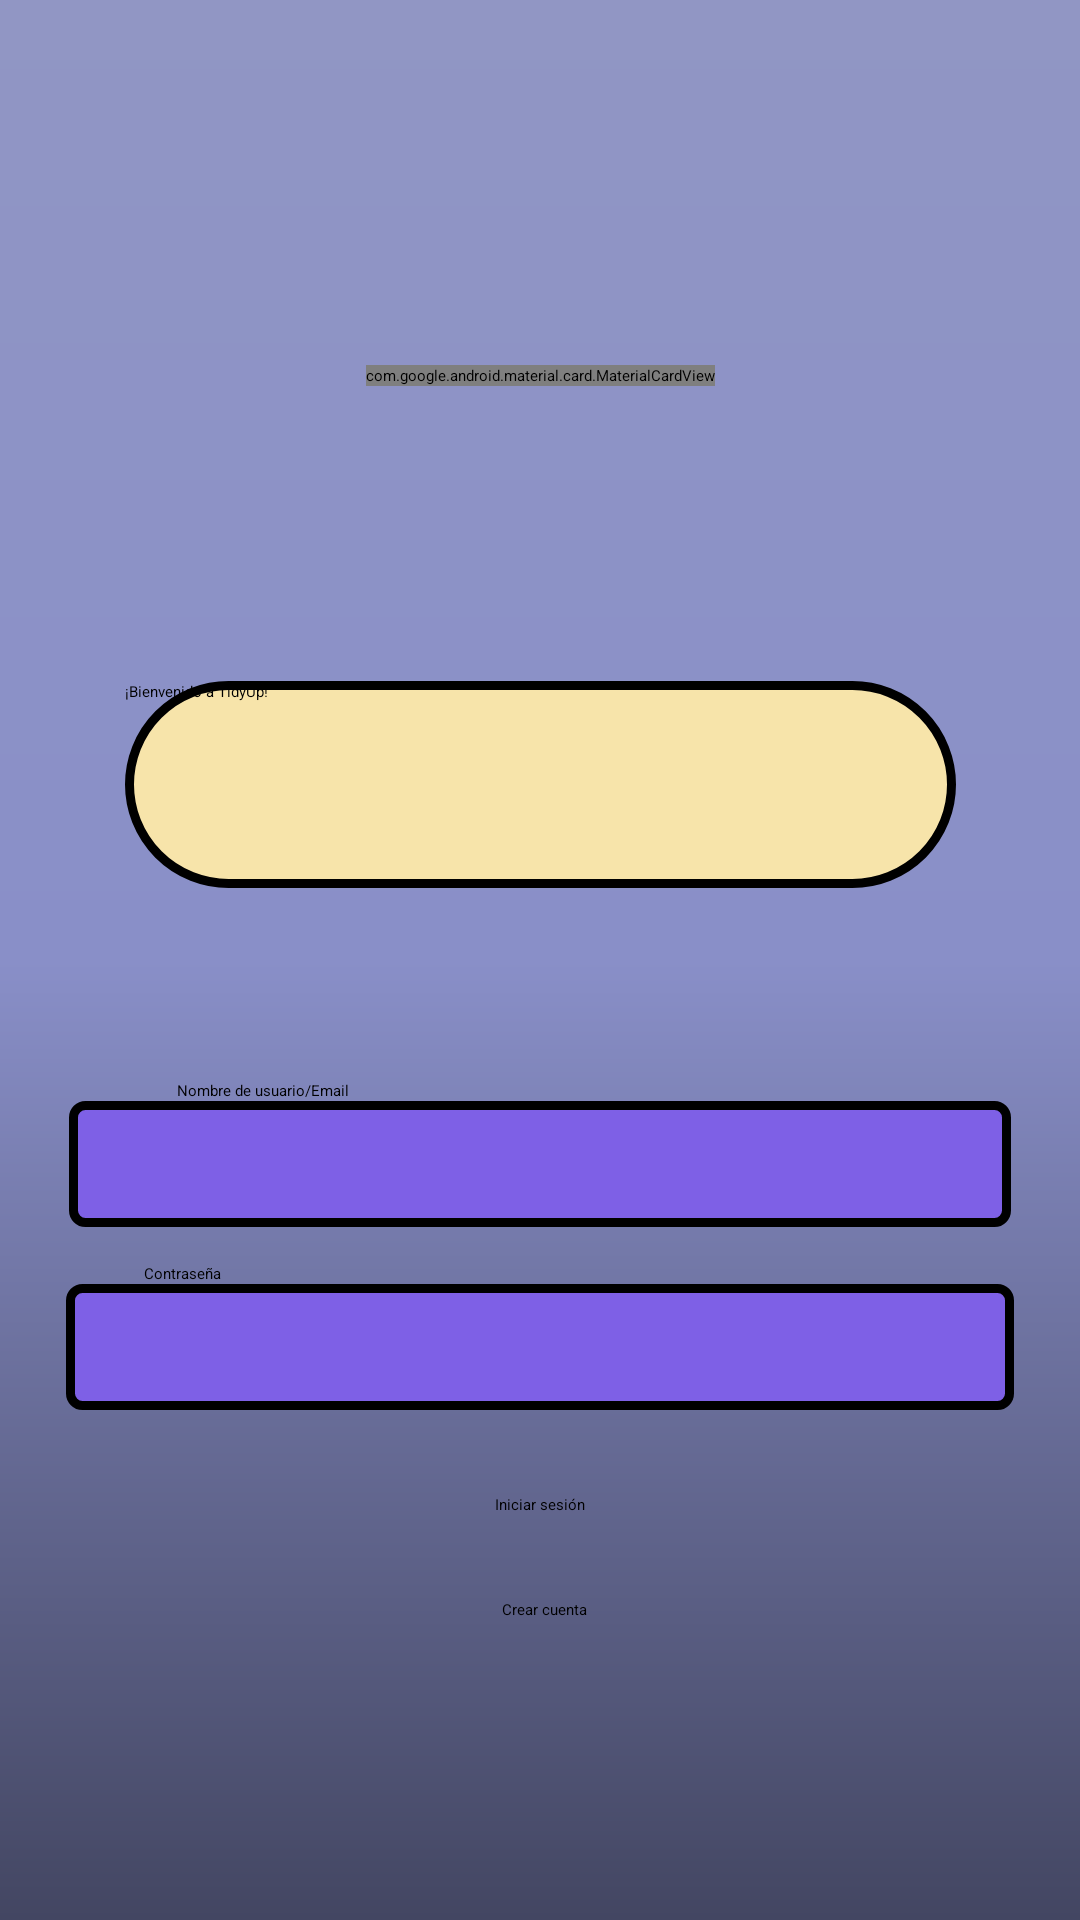

Write the Android layout XML for this screen, with the resource values it uses.
<!-- AndroidManifest.xml: application theme Theme.TidyUp -->
<!-- res/layout/activity_login.xml -->
<?xml version="1.0" encoding="utf-8"?>
<ScrollView
    xmlns:android="http://schemas.android.com/apk/res/android"
    xmlns:app="http://schemas.android.com/apk/res-auto"
    xmlns:tools="http://schemas.android.com/tools"
    android:layout_width="match_parent"
    android:layout_height="match_parent"
    android:background="@drawable/fondo"
    android:fillViewport="true"
    tools:context=".ActivityLogin">

    <androidx.constraintlayout.widget.ConstraintLayout
        android:layout_width="match_parent"
        android:layout_height="wrap_content">

        <com.google.android.material.card.MaterialCardView
            android:id="@+id/logoTidyUp"
            android:layout_width="wrap_content"
            android:layout_height="wrap_content"
            android:layout_marginTop="52dp"
            android:layout_marginBottom="29dp"
            app:cardCornerRadius="26dp"
            app:cardElevation="0dp"
            app:strokeColor="#000000"
            app:strokeWidth="3dp"
            app:layout_constraintBottom_toTopOf="@+id/buttonWelcome"
            app:layout_constraintEnd_toEndOf="parent"
            app:layout_constraintStart_toStartOf="parent"
            app:layout_constraintTop_toTopOf="parent">

            <ImageView
                android:layout_width="130dp"
                android:layout_height="130dp"
                android:scaleType="centerCrop"
                android:src="@drawable/logo" />

        </com.google.android.material.card.MaterialCardView>

        <Button
            android:id="@+id/buttonWelcome"
            android:layout_width="277dp"
            android:layout_height="69dp"
            android:layout_marginBottom="64dp"
            android:background="@drawable/button"
            android:clickable="false"
            android:focusable="false"
            android:text="@string/welcome"
            android:textColor="#000000"
            app:backgroundTint="@null"
            app:layout_constraintBottom_toTopOf="@+id/textViewUsername"
            app:layout_constraintEnd_toEndOf="parent"
            app:layout_constraintStart_toStartOf="parent" />

        <EditText
            android:id="@+id/editTextTextUsername"
            android:layout_width="314dp"
            android:layout_height="42dp"
            android:layout_marginBottom="12dp"
            android:background="@drawable/input_purple"
            android:ems="10"
            android:inputType="textEmailAddress"
            android:paddingStart="16dp"
            android:paddingEnd="16dp"
            android:textColor="#000000"
            app:layout_constraintBottom_toTopOf="@+id/textViewPassword"
            app:layout_constraintEnd_toEndOf="parent"
            app:layout_constraintStart_toStartOf="parent" />

        <TextView
            android:id="@+id/textViewUsername"
            android:layout_width="wrap_content"
            android:layout_height="wrap_content"
            android:text="@string/email"
            app:layout_constraintBottom_toTopOf="@+id/editTextTextUsername"
            app:layout_constraintEnd_toEndOf="parent"
            app:layout_constraintHorizontal_bias="0.195"
            app:layout_constraintStart_toStartOf="parent" />

        <EditText
            android:id="@+id/editTextTextPassword"
            android:layout_width="316dp"
            android:layout_height="42dp"
            android:layout_marginBottom="28dp"
            android:background="@drawable/input_purple"
            android:ems="10"
            android:inputType="textPassword"
            android:paddingStart="16dp"
            android:paddingEnd="16dp"
            android:textColor="#000000"
            app:layout_constraintBottom_toTopOf="@+id/buttonLoginWith"
            app:layout_constraintEnd_toEndOf="parent"
            app:layout_constraintStart_toStartOf="parent" />

        <TextView
            android:id="@+id/textViewPassword"
            android:layout_width="wrap_content"
            android:layout_height="wrap_content"
            android:text="@string/password"
            app:layout_constraintBottom_toTopOf="@+id/editTextTextPassword"
            app:layout_constraintEnd_toEndOf="parent"
            app:layout_constraintHorizontal_bias="0.144"
            app:layout_constraintStart_toStartOf="parent" />

        <Button
            android:id="@+id/buttonLoginWith"
            android:layout_width="wrap_content"
            android:layout_height="wrap_content"
            android:layout_marginBottom="28dp"
            android:backgroundTint="@color/yellow"
            android:text="@string/login"
            android:textColor="#000000"
            app:layout_constraintBottom_toTopOf="@+id/buttonSignUp"
            app:layout_constraintEnd_toEndOf="parent"
            app:layout_constraintStart_toStartOf="parent" />

        <Button
            android:id="@+id/buttonSignUp"
            android:layout_width="wrap_content"
            android:layout_height="wrap_content"
            android:layout_marginBottom="100dp"
            android:backgroundTint="@color/yellow"
            android:text="@string/sign_up"
            android:textColor="#000000"
            app:layout_constraintBottom_toBottomOf="parent"
            app:layout_constraintEnd_toEndOf="parent"
            app:layout_constraintHorizontal_bias="0.505"
            app:layout_constraintStart_toStartOf="parent" />

    </androidx.constraintlayout.widget.ConstraintLayout>
</ScrollView>
<!-- resources referenced by this layout -->
<resources>
  <color name="yellow">#F7E4AA</color>
  <!-- drawable button (drawable) -->
  <?xml version="1.0" encoding="utf-8"?>
  <shape xmlns:android="http://schemas.android.com/apk/res/android">
      <solid android:color="#F7E4AA" /> <stroke
      android:width="3dp"
      android:color="#000000" /> <corners android:radius="100dp" />
  </shape>
  <!-- drawable fondo (drawable) -->
  <shape xmlns:android="http://schemas.android.com/apk/res/android">
      <gradient
          android:type="linear"
          android:angle="90"
          android:startColor="#434662"
          android:centerColor="#898FC8"
          android:endColor="#9196C4"/>
  </shape>
  <!-- drawable input_purple (drawable) -->
  <?xml version="1.0" encoding="utf-8"?>
  <shape xmlns:android="http://schemas.android.com/apk/res/android">
      <solid android:color="#7E60E6" /> <stroke
      android:width="3dp"
      android:color="#000000" />
      <corners android:radius="4dp" />
  </shape>
  <!-- drawable logo: png bitmap (drawable, 627412 bytes) -->
  <string name="email">Nombre de usuario/Email</string>
  <string name="login">Iniciar sesión</string>
  <string name="password">Contraseña</string>
  <string name="sign_up">Crear cuenta</string>
  <string name="welcome">¡Bienvenido a TidyUp!</string>
</resources>
